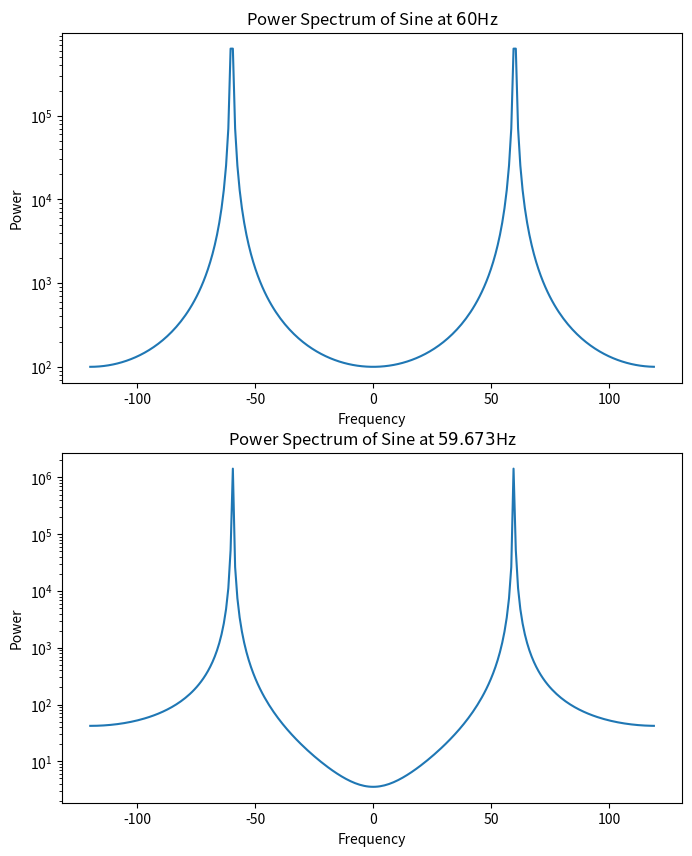
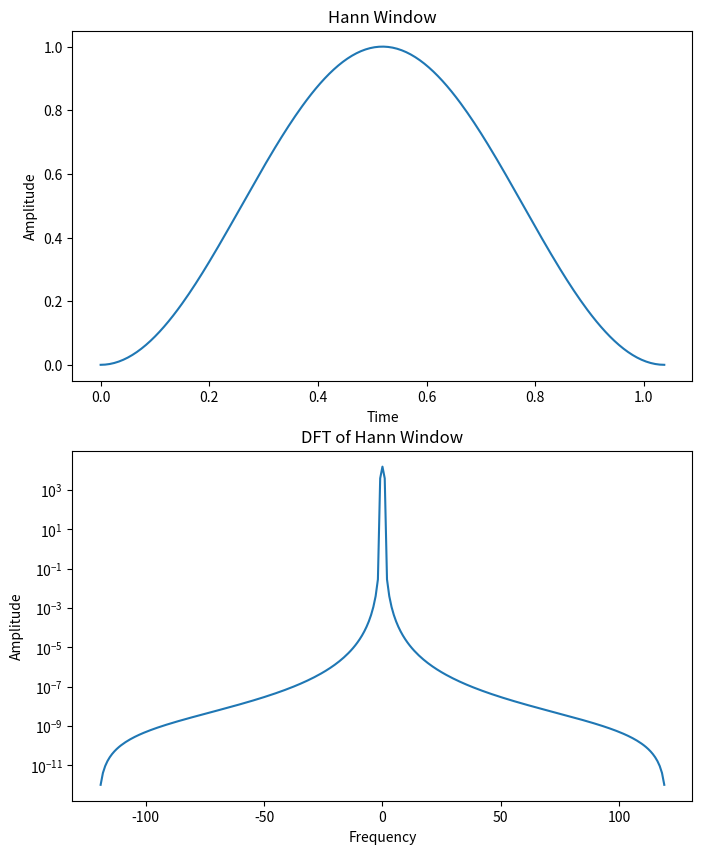
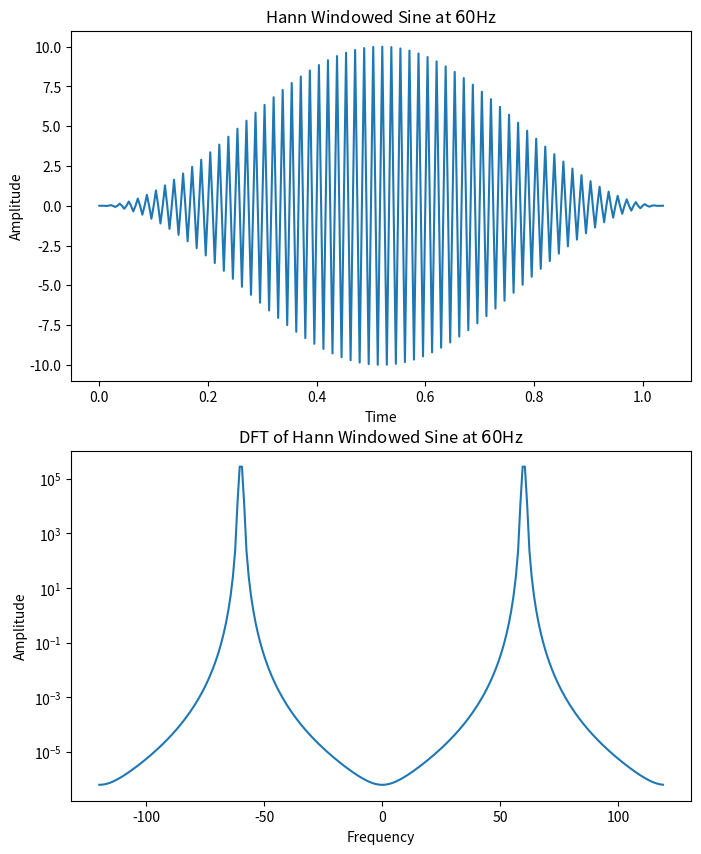
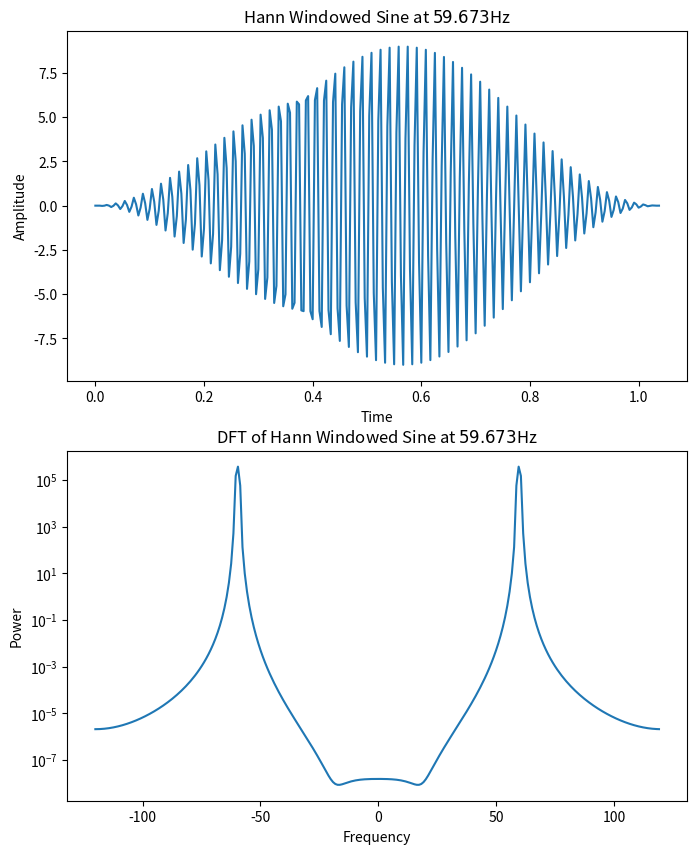
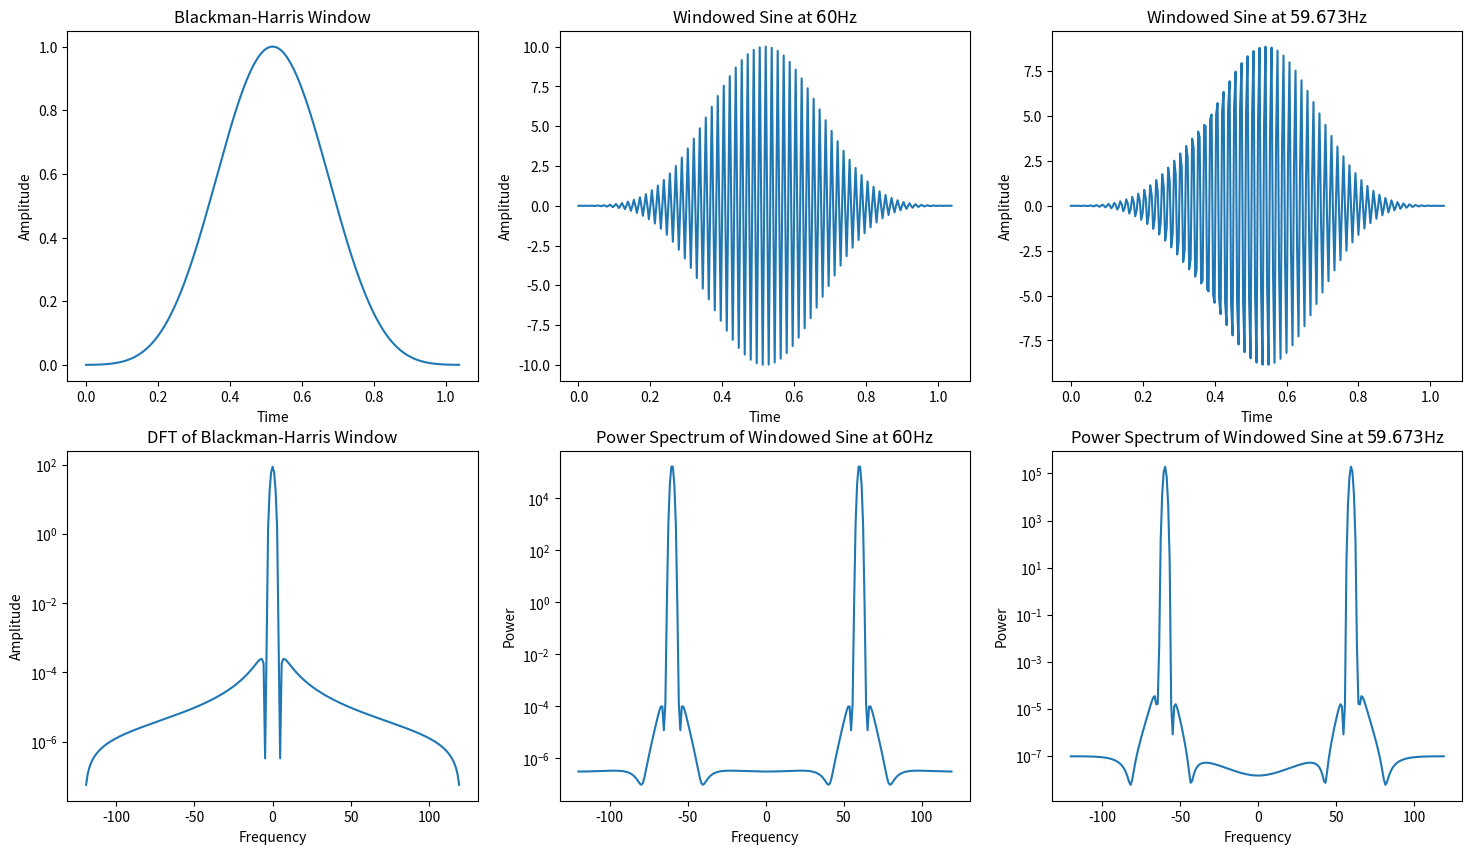

The script that saved these images, in order:
# Part 1: Selected Topics
# =========================
import matplotlib.pyplot as plt
import numpy as np


def power_spectrum(x):
    return np.abs(np.fft.fftshift(np.fft.fft(x)))**2


# 1.2: Power Spectrum and Filtering
# -----------------------------------
def wave(t, amp=1, freq=1, phase=0):
    return amp * np.sin(2 * np.pi * freq * t - phase)

def hann_window(size):
    return 0.5 * (1 - np.cos(2 * np.pi * np.arange(0, size) / (size - 1)))

def blackmann_harris_window(size):
    t = 2 * np.pi * np.arange(0, size) / (size - 1)
    window = 0.35875 - 0.48829 * np.cos(t) + 0.14128 * np.cos(2 * t) \
             - 0.01168 * np.cos(3 * t)
    return window

# part a: proof
# - - - - - - - -
# The proof is in the report

# part b: first plot
# - - - - - - - - - -
t = np.arange(0, 250) / 240.0
freq = np.fft.fftshift(np.fft.fftfreq(t.size, t[1] - t[0]))

samples_0 = wave(t, amp=10, freq=60)
power_0 = power_spectrum(samples_0)

fig, subs = plt.subplots(nrows=2, figsize=(8, 10), dpi=300)

subs[0].set_title('Power Spectrum of Sine at $60$Hz')
subs[0].set_xlabel('Frequency')
subs[0].set_ylabel('Power')
subs[0].set_yscale('log')
subs[0].plot(freq, power_0)

# part c: second plot
# - - - - - - - - - - -
samples_1 = wave(t, amp=10, freq=59.673)
power_1 = power_spectrum(samples_1)

subs[1].set_title('Power Spectrum of Sine at $59.673$Hz')
subs[1].set_xlabel('Frequency')
subs[1].set_ylabel('Power')
subs[1].set_yscale('log')
subs[1].plot(freq, power_1)

plt.savefig('power_spectrum')

# part d: hann window
# - - - - - - - - - - -
hann = hann_window(t.size)

fig, subs = plt.subplots(nrows=2, figsize=(8, 10), dpi=300)

subs[0].set_title('Hann Window')
subs[0].set_xlabel('Time')
subs[0].set_ylabel('Amplitude')
subs[0].plot(t, hann)

subs[1].set_title('DFT of Hann Window')
subs[1].set_xlabel('Frequency')
subs[1].set_ylabel('Amplitude')
subs[1].set_yscale('log')
subs[1].plot(freq[1:], power_spectrum(hann)[1:])

plt.savefig('hann_window')

# part e: apply on part b
# - - - - - - - - - - - - -
hann_0 = samples_0 * hann_window(samples_0.size)

fig, subs = plt.subplots(nrows=2, figsize=(8, 10), dpi=300)

subs[0].set_title('Hann Windowed Sine at $60$Hz')
subs[0].set_xlabel('Time')
subs[0].set_ylabel('Amplitude')
subs[0].plot(t, hann_0)

subs[1].set_title('DFT of Hann Windowed Sine at $60$Hz')
subs[1].set_xlabel('Frequency')
subs[1].set_ylabel('Amplitude')
subs[1].set_yscale('log')
subs[1].plot(freq, power_spectrum(hann_0))

plt.savefig('hann_0')

# part f: apply on part c
# - - - - - - - - - - - - -
hann_1 = samples_1 * hann_window(samples_1.size)

fig, subs = plt.subplots(nrows=2, figsize=(8, 10), dpi=300)

subs[0].set_title('Hann Windowed Sine at $59.673$Hz')
subs[0].set_xlabel('Time')
subs[0].set_ylabel('Amplitude')
subs[0].plot(t, hann_1)

subs[1].set_title('DFT of Hann Windowed Sine at $59.673$Hz')
subs[1].set_xlabel('Frequency')
subs[1].set_ylabel('Power')
subs[1].set_yscale('log')
subs[1].plot(freq, power_spectrum(hann_1))

plt.savefig('hann_1')

# part g: blackman-harris window
# - - - - - - - - - - - - - - - -
bh = blackmann_harris_window(t.size)
bh_0 = samples_0 * bh
bh_1 = samples_1 * bh

fig, subs = plt.subplots(nrows=2, ncols=3, figsize=(18, 10), dpi=300)

subs[0][0].set_title('Blackman-Harris Window')
subs[0][0].set_xlabel('Time')
subs[0][0].set_ylabel('Amplitude')
subs[0][0].plot(t, bh)

subs[1][0].set_title('DFT of Blackman-Harris Window')
subs[1][0].set_xlabel('Frequency')
subs[1][0].set_ylabel('Amplitude')
subs[1][0].set_yscale('log')
subs[1][0].plot(freq[1:], np.fft.fftshift(np.abs(np.fft.fft(bh)))[1:])

subs[0][1].set_title('Windowed Sine at $60$Hz')
subs[0][1].set_xlabel('Time')
subs[0][1].set_ylabel('Amplitude')
subs[0][1].plot(t, bh_0)

subs[1][1].set_title('Power Spectrum of Windowed Sine at $60$Hz')
subs[1][1].set_xlabel('Frequency')
subs[1][1].set_ylabel('Power')
subs[1][1].set_yscale('log')
subs[1][1].plot(freq, power_spectrum(bh_0))

subs[0][2].set_title('Windowed Sine at $59.673$Hz')
subs[0][2].set_xlabel('Time')
subs[0][2].set_ylabel('Amplitude')
subs[0][2].plot(t, bh_1)

subs[1][2].set_title('Power Spectrum of Windowed Sine at $59.673$Hz')
subs[1][2].set_xlabel('Frequency')
subs[1][2].set_ylabel('Power')
subs[1][2].set_yscale('log')
subs[1][2].plot(freq, power_spectrum(bh_1))

plt.savefig('blackman_harris')
